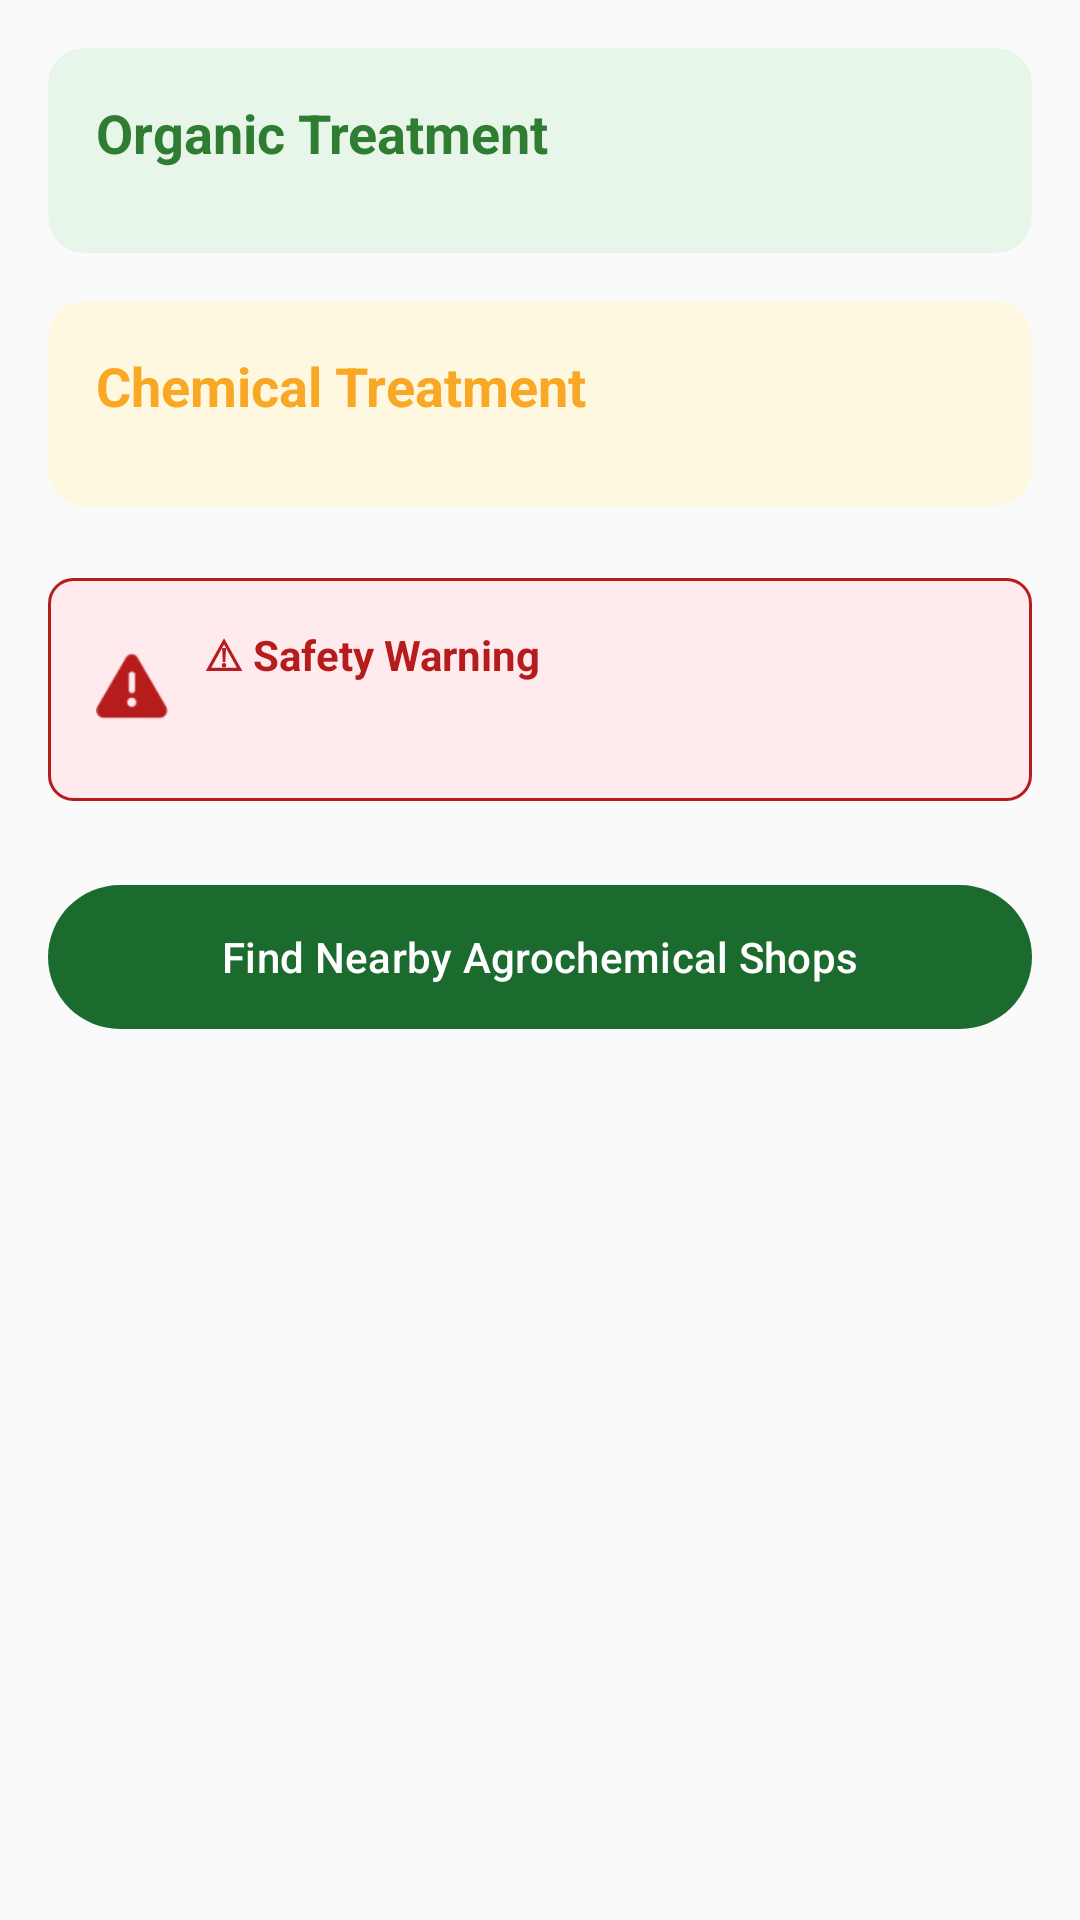

Android layout source for this screen:
<!-- AndroidManifest.xml: application theme Theme.PlantCureAI -->
<!-- res/layout/tab_prevention.xml -->
<?xml version="1.0" encoding="utf-8"?>
<androidx.core.widget.NestedScrollView xmlns:android="http://schemas.android.com/apk/res/android"
    android:layout_width="match_parent"
    android:layout_height="match_parent"
    xmlns:app="http://schemas.android.com/apk/res-auto"
    android:padding="16dp">

    <LinearLayout
        android:layout_width="match_parent"
        android:layout_height="wrap_content"
        android:orientation="vertical">

        
        <androidx.cardview.widget.CardView
            android:layout_width="match_parent"
            android:layout_height="wrap_content"
            app:cardCornerRadius="12dp"
            app:cardElevation="0dp"
            app:cardBackgroundColor="@color/severity_low_bg">

            <LinearLayout
                android:layout_width="match_parent"
                android:layout_height="wrap_content"
                android:orientation="vertical"
                android:padding="16dp">

                <TextView
                    android:layout_width="wrap_content"
                    android:layout_height="wrap_content"
                    android:text="@string/organic_treatment"
                    android:textColor="@color/severity_low"
                    android:textStyle="bold"
                    android:textSize="18sp"
                    android:layout_marginBottom="12dp"/>

                <androidx.recyclerview.widget.RecyclerView
                    android:id="@+id/rvOrganic"
                    android:layout_width="match_parent"
                    android:layout_height="wrap_content"
                    android:nestedScrollingEnabled="false" />
            </LinearLayout>
        </androidx.cardview.widget.CardView>

        
        <androidx.cardview.widget.CardView
            android:layout_width="match_parent"
            android:layout_height="wrap_content"
            android:layout_marginTop="16dp"
            app:cardCornerRadius="12dp"
            app:cardElevation="0dp"
            app:cardBackgroundColor="@color/severity_medium_bg">

            <LinearLayout
                android:layout_width="match_parent"
                android:layout_height="wrap_content"
                android:orientation="vertical"
                android:padding="16dp">

                <TextView
                    android:layout_width="wrap_content"
                    android:layout_height="wrap_content"
                    android:text="@string/chemical_treatment"
                    android:textColor="@color/severity_medium"
                    android:textStyle="bold"
                    android:textSize="18sp"
                    android:layout_marginBottom="12dp"/>

                <androidx.recyclerview.widget.RecyclerView
                    android:id="@+id/rvChemical"
                    android:layout_width="match_parent"
                    android:layout_height="wrap_content"
                    android:nestedScrollingEnabled="false" />
            </LinearLayout>
        </androidx.cardview.widget.CardView>

        
        <LinearLayout
            android:layout_width="match_parent"
            android:layout_height="wrap_content"
            android:orientation="horizontal"
            android:background="@drawable/bg_warning"
            android:padding="16dp"
            android:layout_marginTop="24dp"
            android:gravity="center_vertical">

            <ImageView
                android:layout_width="24dp"
                android:layout_height="24dp"
                android:src="@android:drawable/ic_dialog_alert"
                app:tint="@color/severity_high" />

            <LinearLayout
                android:layout_width="0dp"
                android:layout_height="wrap_content"
                android:layout_weight="1"
                android:orientation="vertical"
                android:layout_marginStart="12dp">

                <TextView
                    android:layout_width="wrap_content"
                    android:layout_height="wrap_content"
                    android:text="@string/dosage_warning"
                    android:textColor="@color/severity_high"
                    android:textStyle="bold"
                    android:textSize="14sp" />

                <TextView
                    android:id="@+id/tvDosageSafety"
                    android:layout_width="match_parent"
                    android:layout_height="wrap_content"
                    android:layout_marginTop="4dp"
                    android:textColor="@color/text_secondary"
                    android:textSize="14sp" />
            </LinearLayout>
        </LinearLayout>

        
        <com.google.android.material.button.MaterialButton
            android:id="@+id/btnFindShops"
            android:layout_width="match_parent"
            android:layout_height="56dp"
            android:layout_marginTop="24dp"
            android:layout_marginBottom="16dp"
            android:text="Find Nearby Agrochemical Shops"
            app:icon="@drawable/ic_location"
            style="@style/Widget.Material3.Button" />
    </LinearLayout>
</androidx.core.widget.NestedScrollView>
<!-- resources referenced by this layout -->
<resources>
  <color name="severity_high">#B71C1C</color>
  <color name="severity_low">#2E7D32</color>
  <color name="severity_low_bg">#E8F5E9</color>
  <color name="severity_medium">#F9A825</color>
  <color name="severity_medium_bg">#FFF8E1</color>
  <color name="text_secondary">#555555</color>
  <!-- drawable bg_warning (drawable) -->
  <?xml version="1.0" encoding="utf-8"?>
  <shape xmlns:android="http://schemas.android.com/apk/res/android">
      <solid android:color="@color/severity_high_bg" />
      <corners android:radius="8dp" />
      <stroke android:width="1dp" android:color="@color/severity_high" />
  </shape>
  <string name="chemical_treatment">Chemical Treatment</string>
  <string name="dosage_warning">⚠ Safety Warning</string>
  <string name="organic_treatment">Organic Treatment</string>
  <style name="Theme.PlantCureAI" parent="Theme.Material3.Light.NoActionBar">
          
          <item name="colorPrimary">@color/primary</item>
          <item name="colorPrimaryDark">@color/primary_dark</item>
          <item name="colorOnPrimary">@color/on_primary</item>
          <item name="colorPrimaryContainer">@color/primary_light</item>
  
          
          <item name="colorSecondary">@color/accent</item>
          <item name="colorOnSecondary">@color/on_accent</item>
          <item name="colorSecondaryContainer">@color/accent_light</item>
  
          
          <item name="colorError">@color/severity_high</item>
  
          
          <item name="android:colorBackground">@color/background</item>
          <item name="colorSurface">@color/surface</item>
          <item name="colorSurfaceVariant">@color/surface_variant</item>
  
          
          <item name="android:statusBarColor">@color/status_bar</item>
          <item name="android:navigationBarColor">@color/surface</item>
          <item name="android:windowLightStatusBar">false</item>
          <item name="android:windowLightNavigationBar">true</item>
  
          
          <item name="android:textColorPrimary">@color/text_primary</item>
          <item name="android:textColorSecondary">@color/text_secondary</item>
          <item name="android:textColorHint">@color/text_hint</item>
  
          
          <item name="shapeAppearanceSmallComponent">@style/PlantCure.ShapeSmall</item>
          <item name="shapeAppearanceMediumComponent">@style/PlantCure.ShapeMedium</item>
          <item name="shapeAppearanceLargeComponent">@style/PlantCure.ShapeLarge</item>
      </style>
  <color name="severity_high_bg">#FFEBEE</color>
  <color name="primary">#1B6B2F</color>
  <color name="primary_dark">#0D4A1F</color>
  <color name="on_primary">#FFFFFF</color>
  <color name="primary_light">#E8F5E9</color>
  <color name="accent">#F57F17</color>
  <color name="on_accent">#FFFFFF</color>
  <color name="accent_light">#FFF8E1</color>
  <color name="background">#FAFAFA</color>
  <color name="surface">#FFFFFF</color>
  <color name="surface_variant">#E0E4DB</color>
  <color name="status_bar">#0D4A1F</color>
  <color name="text_primary">#212121</color>
  <color name="text_hint">#9E9E9E</color>
  <style name="PlantCure.ShapeSmall" parent="ShapeAppearance.Material3.SmallComponent">
          <item name="cornerSize">8dp</item>
      </style>
  <style name="PlantCure.ShapeMedium" parent="ShapeAppearance.Material3.MediumComponent">
          <item name="cornerSize">12dp</item>
      </style>
  <style name="PlantCure.ShapeLarge" parent="ShapeAppearance.Material3.LargeComponent">
          <item name="cornerSize">16dp</item>
      </style>
</resources>
